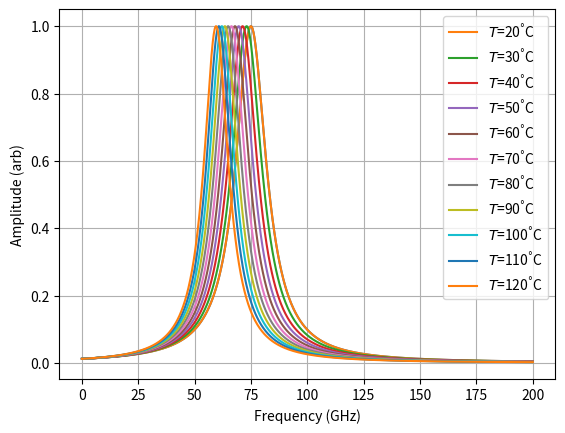

Reproduce this figure in Python.
import numpy as np
import matplotlib.pyplot as plt
l = 2 * 10**-3
c = 2.998 * 10**8
t_RT = 2 * l / c
R_i = 0.99
thermal_expansion_mm_K = 2.6E-3
Delta_temp_array = np.linspace(0, 100, 11)

Delta_l = l * thermal_expansion_mm_K * (Delta_temp_array)
l_array = l + Delta_l
print(l_array)

#R1_R2 = np.exp(-t_RT/tout)
t_RT_array = 2 * l_array / c

q = 1
Delta_nu_FSR = c / (2*l)
Delta_nu_FSR_array = c / (2*l_array)
nu_q = q * Delta_nu_FSR
nu_q_array = q * Delta_nu_FSR_array
R1_R2 = 0.5**2
tau_c = t_RT / (-np.log(R1_R2))
tau_c_array = t_RT_array / (-np.log(R1_R2))

Delta_nu_c = 1 / (2 * np.pi * tau_c)
Delta_nu_c_array = 1 / (2 * np.pi * tau_c_array)

nu = np.linspace(0, 200E9, 1000)
lorentzian = (Delta_nu_c)**2/ ((Delta_nu_c)**2 + 4 * (nu - nu_q)**2)

fig = plt.figure()
ax = fig.add_subplot(111)
ax.grid()
ax.plot(nu/10**9, lorentzian)
value_at_9GHz = []
for i in range(len(Delta_temp_array)):
    lorentzian_array = (Delta_nu_c_array[i])**2/ ((Delta_nu_c_array[i])**2 + 4 * (nu - nu_q_array[i])**2)
    ax.plot(nu/10**9, lorentzian_array, label='$T$=%s$^{\degree}$C'% round(20+Delta_temp_array[i]))
    #print(nu, lorentzian)
    value_at_9GHz.append(lorentzian_array[41])
    
print(nu/10**9)
ax.set_xlabel('Frequency (GHz)')
ax.set_ylabel('Amplitude (arb)')
ax.legend()
plt.show()